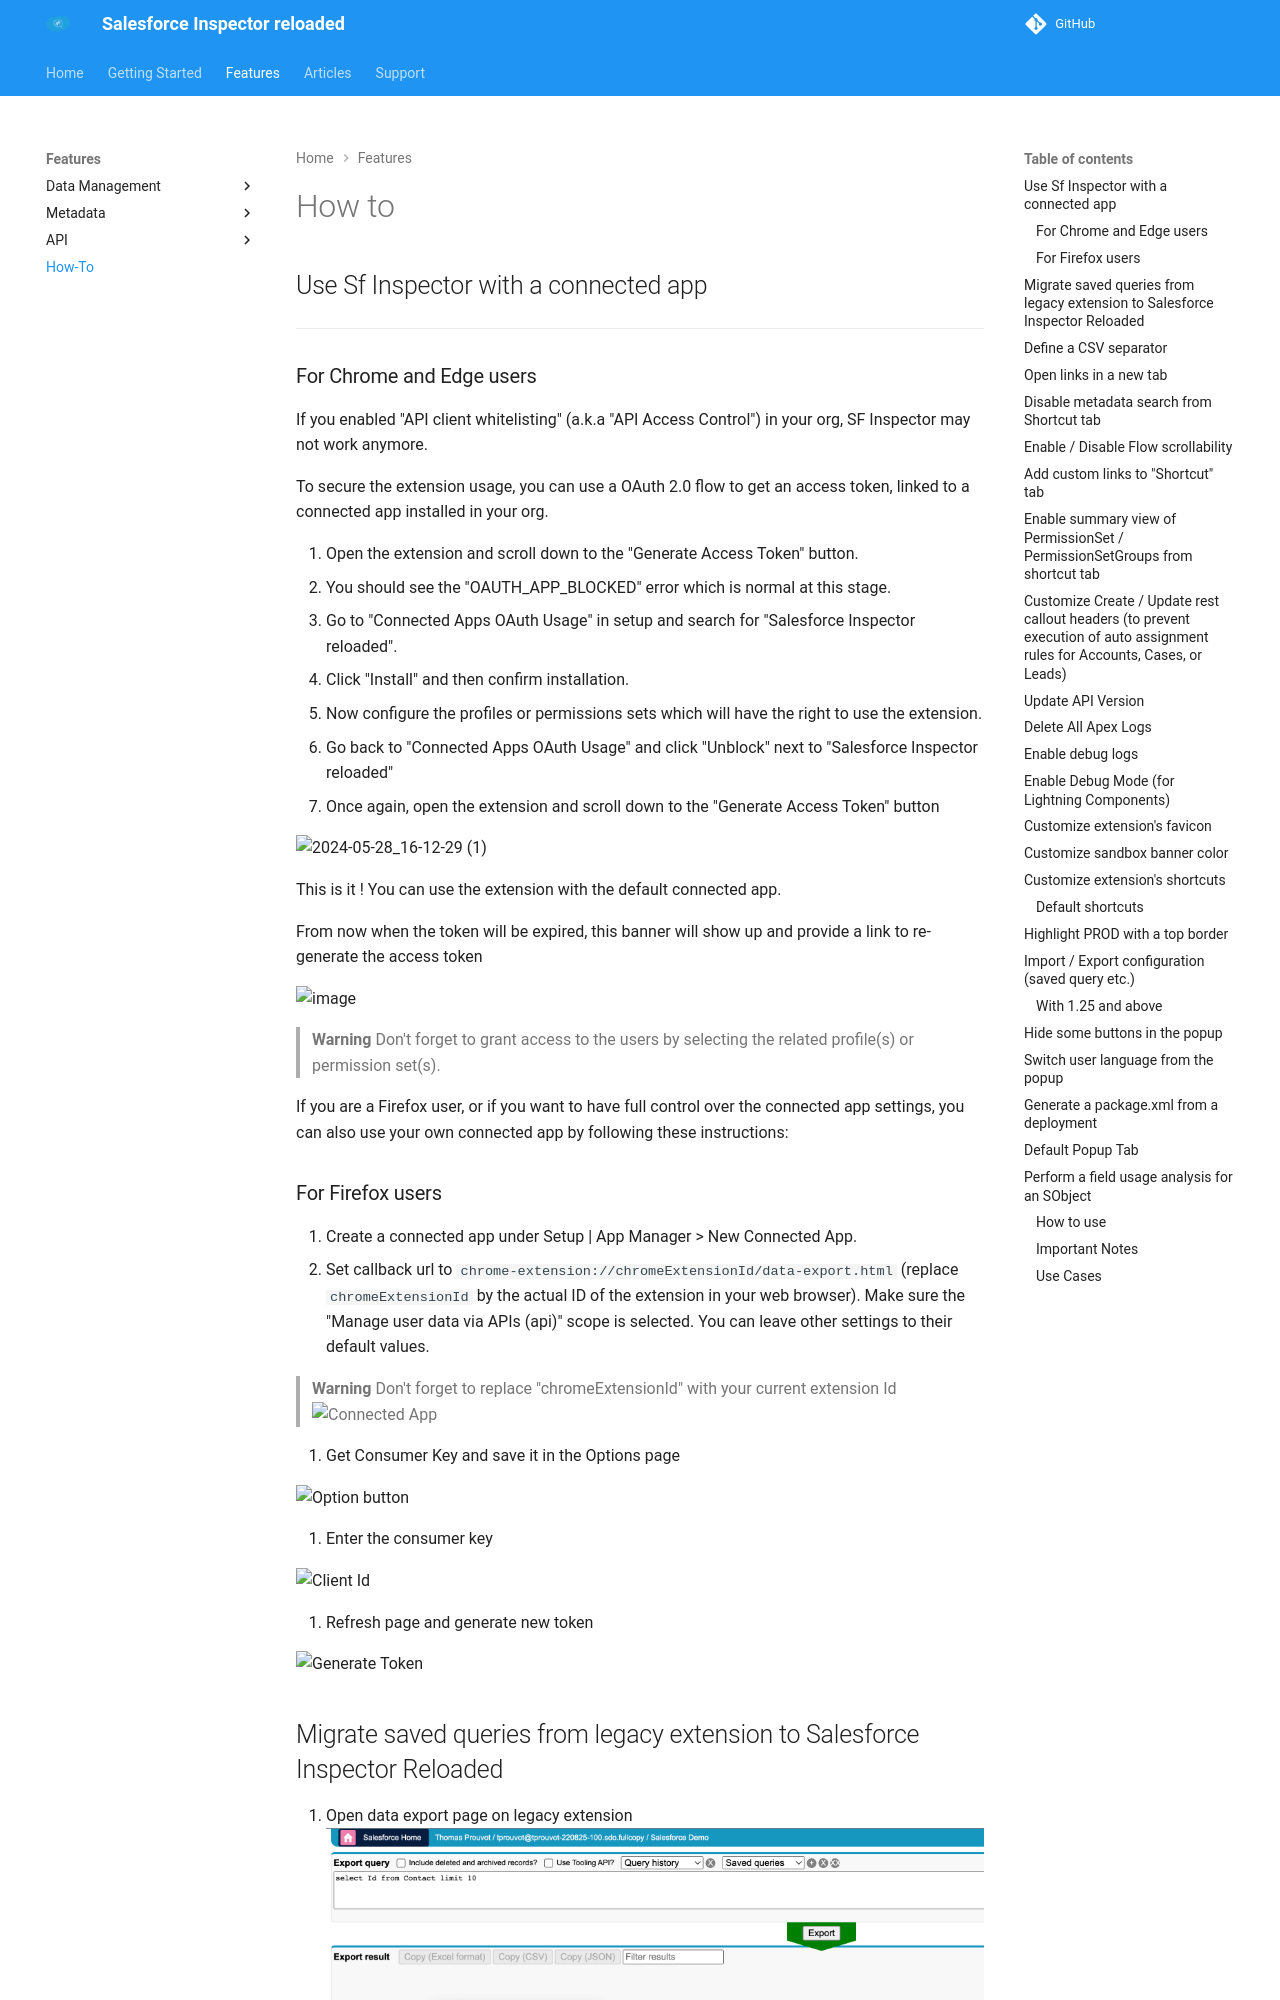

repository: ata-omo/SF-Inspector-beta-admin · page: how-to/index.html · generator: mkdocs

# How to

## Use Sf Inspector with a connected app

---

### For Chrome and Edge users

If you enabled "API client whitelisting" (a.k.a "API Access Control") in your org, SF Inspector may not work anymore.

To secure the extension usage, you can use a OAuth 2.0 flow to get an access token, linked to a connected app installed in your org.

1. Open the extension and scroll down to the "Generate Access Token" button.
2. You should see the "OAUTH_APP_BLOCKED" error which is normal at this stage.
3. Go to "Connected Apps OAuth Usage" in setup and search for "Salesforce Inspector reloaded".
4. Click "Install" and then confirm installation.
5. Now configure the profiles or permissions sets which will have the right to use the extension.
6. Go back to "Connected Apps OAuth Usage" and click "Unblock" next to "Salesforce Inspector reloaded"
7. Once again, open the extension and scroll down to the "Generate Access Token" button

![2024-05-28_16-12-29 (1)](https://github.com/tprouvot/Salesforce-Inspector-reloaded/assets/35368290/1cb41271-ea61-4e25-9c68-2a50764c4cec)

This is it ! You can use the extension with the default connected app.

From now when the token will be expired, this banner will show up and provide a link to re-generate the access token

<img width="274" alt="image" src="https://github.com/tprouvot/Salesforce-Inspector-reloaded/assets/35368290/856c3635-008b-4b91-8160-019d1d701ba9">

> **Warning**
> Don't forget to grant access to the users by selecting the related profile(s) or permission set(s).

If you are a Firefox user, or if you want to have full control over the connected app settings, you can also use your own connected app by following these instructions:

### For Firefox users

1. Create a connected app under Setup | App Manager > New Connected App.
2. Set callback url to `chrome-extension://chromeExtensionId/data-export.html` (replace `chromeExtensionId` by the actual ID of the extension in your web browser). Make sure the "Manage user data via APIs (api)" scope is selected. You can leave other settings to their default values.

   > **Warning**
   > Don't forget to replace "chromeExtensionId" with your current extension Id
   > <img alt="Connected App" src="https://github.com/tprouvot/Chrome-Salesforce-inspector/blob/master/docs/screenshots/connectedApp.png?raw=true" height="300">

3. Get Consumer Key and save it in the Options page

   <img alt="Option button" width="276" alt="image" src="https://github.com/tprouvot/Salesforce-Inspector-reloaded/assets/35368290/14cc8aac-5ffc-4747-9da1-ba892231ace1">

4. Enter the consumer key

   <img alt="Client Id" width="849" alt="image" src="https://github.com/tprouvot/Salesforce-Inspector-reloaded/assets/35368290/b1edfea1-5a56-4f42-8945-e452a7ab5cf5">

5. Refresh page and generate new token

   <img width="275" alt="Generate Token" src="https://github.com/tprouvot/Salesforce-Inspector-reloaded/assets/35368290/931df75d-42ac-4667-ab3f-35f6b6b65a66">
